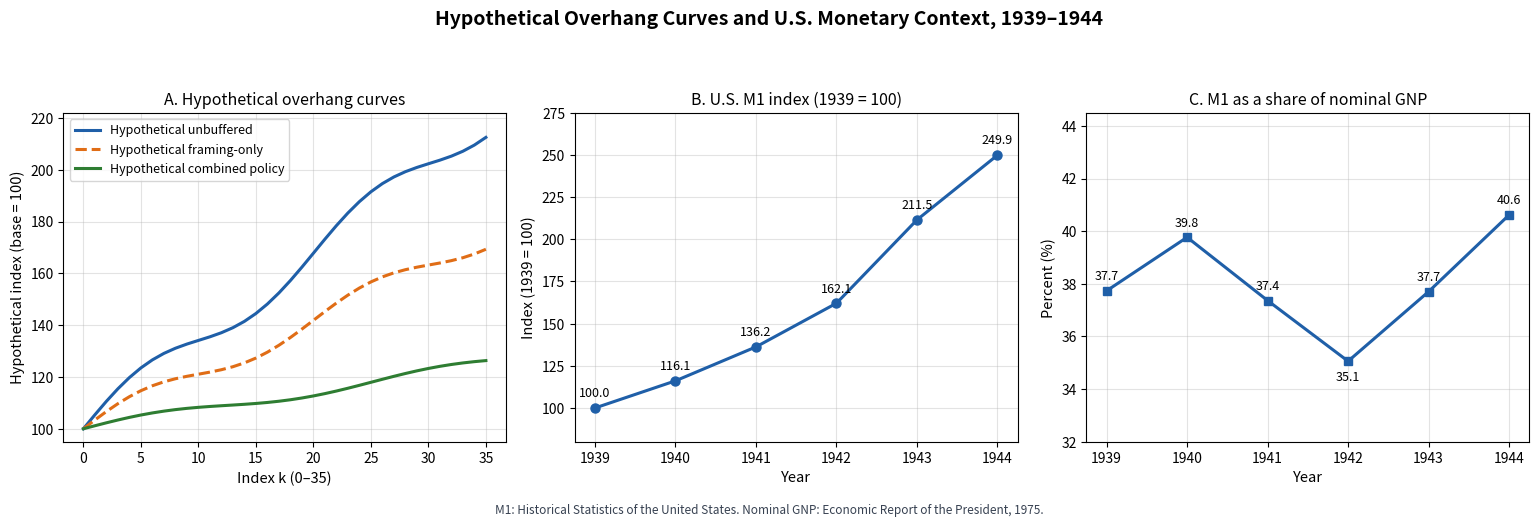

Python code for this plot:
"""
01_bond_liquidity_regime.py
Generates Figure 1: Hypothetical Overhang Curves and U.S. Monetary Context, 1939-1944.
Matches Appendix A.0 and Section 3.1 of v21.
"""

import numpy as np
import matplotlib.pyplot as plt


def run_macro_context(save_path="fig1_macro_overhang_context.png"):
    k = np.arange(0, 36)
    overhang_unbuf = 100.0 + 3.4 * k + 6.5 * np.sin(k / 3.2)
    overhang_vol = 100.0 + 2.1 * k + 4.2 * np.sin(k / 3.2)
    overhang_mix = 100.0 + 0.72 * k + 1.8 * np.sin(k / 4.0)

    years = np.array([1939, 1940, 1941, 1942, 1943, 1944])
    m1_billions = np.array([34.15, 39.65, 46.52, 55.36, 72.24, 85.34])
    gnp_billions = np.array([90.5, 99.7, 124.5, 157.9, 191.6, 210.1])

    m1_index = (m1_billions / m1_billions[0]) * 100.0
    m1_gnp_pct = (m1_billions / gnp_billions) * 100.0

    plt.rcParams.update({
        "font.family": "sans-serif",
        "axes.spines.top": True,
        "axes.spines.right": True,
    })

    fig, axes = plt.subplots(1, 3, figsize=(15.5, 5.2), dpi=300)
    fig.suptitle(
        "Hypothetical Overhang Curves and U.S. Monetary Context, 1939–1944",
        fontsize=14,
        fontweight="bold",
        y=0.98,
    )

    # Panel A
    ax = axes[0]
    ax.plot(k, overhang_unbuf, color="#1F5FA8", lw=2.2, label="Hypothetical unbuffered")
    ax.plot(k, overhang_vol, color="#E06D16", lw=2.2, ls="--", label="Hypothetical framing-only")
    ax.plot(k, overhang_mix, color="#2E7D32", lw=2.2, label="Hypothetical combined policy")
    ax.set_title("A. Hypothetical overhang curves", fontsize=11.5)
    ax.set_xlabel("Index k (0–35)", fontsize=10.5)
    ax.set_ylabel("Hypothetical index (base = 100)", fontsize=10.5)
    ax.set_ylim(95, 222)
    ax.grid(True, linestyle="-", alpha=0.35)
    ax.legend(loc="upper left", frameon=True, fontsize=9)

    # Panel B
    ax = axes[1]
    ax.plot(years, m1_index, color="#1F5FA8", lw=2.2, marker="o", markersize=6.5)
    for yr, val in zip(years, m1_index):
        ax.annotate(
            f"{val:.1f}",
            (yr, val),
            textcoords="offset points",
            xytext=(0, 8),
            ha="center",
            fontsize=9,
        )
    ax.set_title("B. U.S. M1 index (1939 = 100)", fontsize=11.5)
    ax.set_xlabel("Year", fontsize=10.5)
    ax.set_ylabel("Index (1939 = 100)", fontsize=10.5)
    ax.set_xticks(years)
    ax.set_ylim(80, 275)
    ax.grid(True, linestyle="-", alpha=0.35)

    # Panel C
    ax = axes[2]
    ax.plot(years, m1_gnp_pct, color="#1F5FA8", lw=2.2, marker="s", markersize=6)
    for yr, val in zip(years, m1_gnp_pct):
        offset_y = -14 if yr == 1942 else 8
        ax.annotate(
            f"{val:.1f}",
            (yr, val),
            textcoords="offset points",
            xytext=(0, offset_y),
            ha="center",
            fontsize=9,
        )
    ax.set_title("C. M1 as a share of nominal GNP", fontsize=11.5)
    ax.set_xlabel("Year", fontsize=10.5)
    ax.set_ylabel("Percent (%)", fontsize=10.5)
    ax.set_xticks(years)
    ax.set_ylim(32, 44.5)
    ax.grid(True, linestyle="-", alpha=0.35)

    fig.text(
        0.5,
        0.01,
        "M1: Historical Statistics of the United States. Nominal GNP: Economic Report of the President, 1975.",
        ha="center",
        fontsize=8.5,
        color="#374151",
    )

    plt.tight_layout(rect=[0, 0.035, 1, 0.92])
    if save_path:
        plt.savefig(save_path, dpi=300)
    plt.close(fig)
    return {
        "years": years,
        "m1_index": np.round(m1_index, 1),
        "m1_gnp_pct": np.round(m1_gnp_pct, 1),
    }


if __name__ == "__main__":
    res = run_macro_context()
    print("M1 Index (1939=100):", res["m1_index"])
    print("M1 / GNP (%):", res["m1_gnp_pct"])
